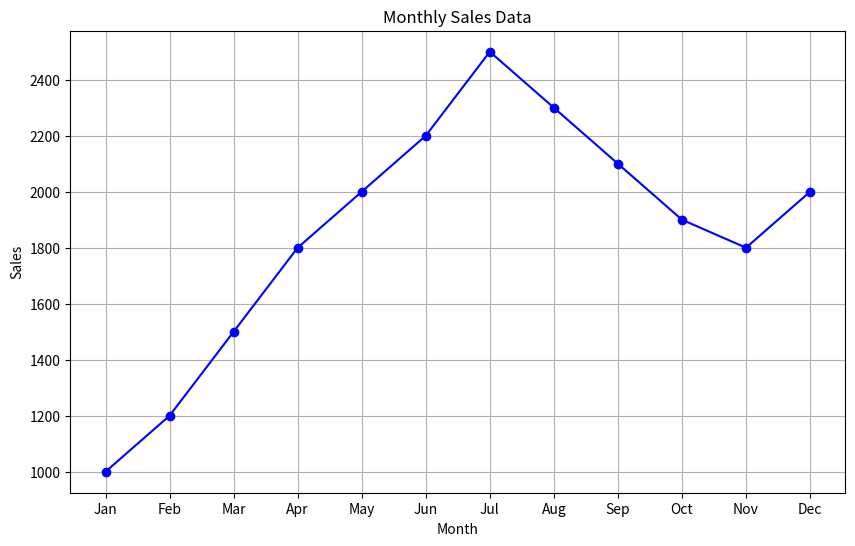
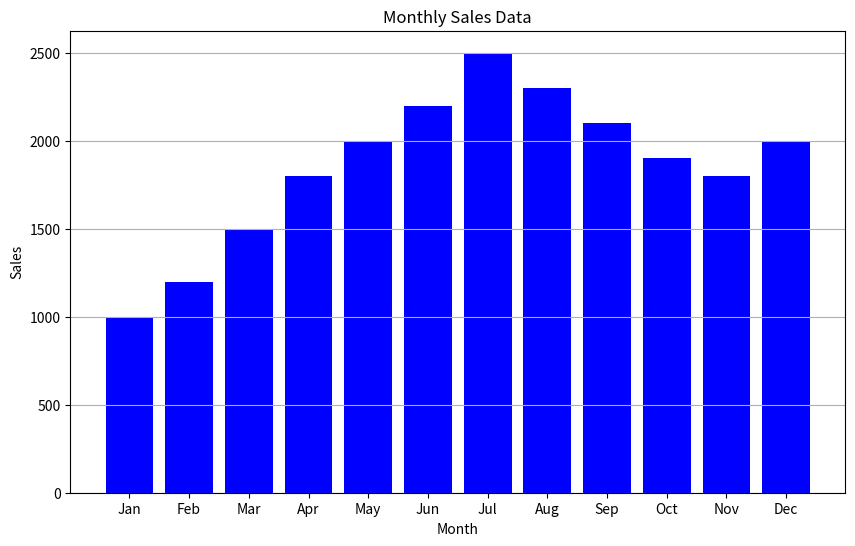

These figures' Python source, in order:
import pandas as pd
import matplotlib.pyplot as plt

data = {
    'month': ['Jan', 'Feb', 'Mar', 'Apr', 'May', 'Jun', 'Jul', 'Aug', 'Sep', 'Oct', 'Nov', 'Dec'],
    'sales': [1000, 1200, 1500, 1800, 2000, 2200, 2500, 2300, 2100, 1900, 1800, 2000]
}
monthly_sales_data = pd.DataFrame(data)

def plot_line_chart():
    plt.figure(figsize=(10, 6))
    plt.plot(monthly_sales_data['month'], monthly_sales_data['sales'], marker='o', linestyle='-', color='b')
    plt.title('Monthly Sales Data')
    plt.xlabel('Month')
    plt.ylabel('Sales')
    plt.grid(True)
    plt.show()

if __name__ == "__main__":
    plot_line_chart()
    
def plot_bar_chart():
    plt.figure(figsize=(10, 6))
    plt.bar(monthly_sales_data['month'], monthly_sales_data['sales'], color='b')
    plt.title('Monthly Sales Data')
    plt.xlabel('Month')
    plt.ylabel('Sales')
    plt.grid(axis='y')
    plt.show()

if __name__ == "__main__":
    plot_bar_chart()
